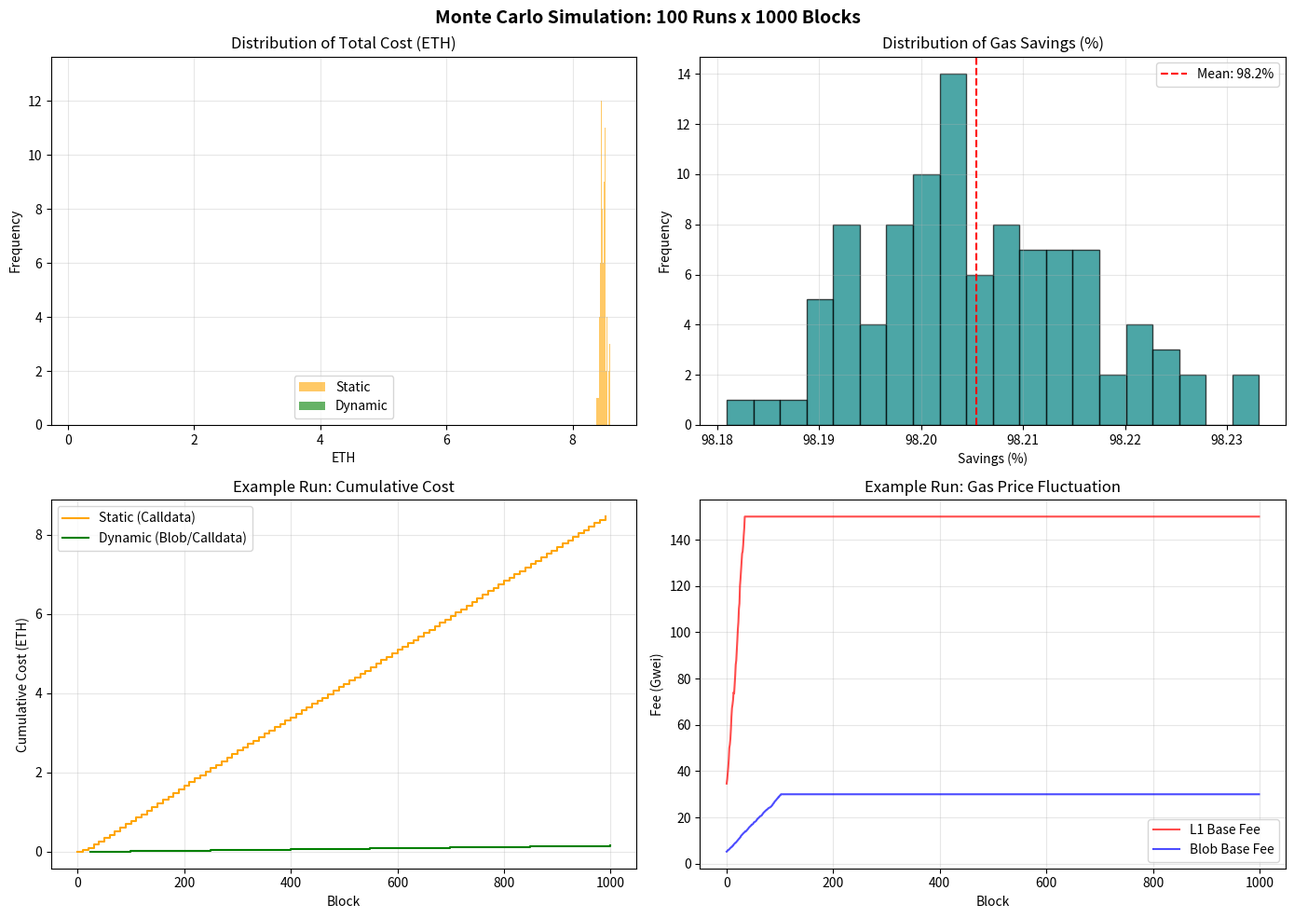

Python code for this plot:
# -*- coding: utf-8 -*-
"""
Python Dynamic Rollup Submission Engine Simulator
Mensimulasikan penghematan gas dengan dynamic batching & Blob (EIP-4844) vs Calldata.
"""

import os
import numpy as np
import matplotlib.pyplot as plt

# Pastikan folder logs ada
os.makedirs("logs", exist_ok=True)

# PARAMETER SIMULASI
NUM_BLOCKS = 1000 # Jumlah blok simulasi (waktu)
BLOCK_TIME = 12 # Detik per blok L1
TX_SIZE_BYTES = 120 # Rata-rata ukuran 1 tx dalam bytes

# BIAYA GAS
CALLDATA_GAS_PER_BYTE = 16
BLOB_GAS_SIZE = 131072 # 128 KB
GWEI_TO_ETH = 1e-9

# THRESHOLDS ENGINE DINAMIS
MAX_LATENCY_BLOCKS = 25 # Maksimal antre sebelum dipaksa kirim (25 blok = ~5 menit)
TARGET_BATCH_BYTES = 100000 # ~100 KB target batch optimal

class SimulationEnvironment:
    def __init__(self):
        # Generate random walk untuk harga gas L1 (10-150 Gwei)
        self.l1_base_fees = np.clip(np.random.normal(40, 15, NUM_BLOCKS).cumsum() * 0.1 + 30, 10, 150)
        # Generate random walk untuk harga Blob (1-20 Gwei, biasanya lebih stabil dan murah)
        self.blob_base_fees = np.clip(np.random.normal(5, 2, NUM_BLOCKS).cumsum() * 0.05 + 5, 1, 30)
        
        # Aliran transaksi masuk per blok (distribusi Poisson, rata-rata 30 tx/blok)
        self.incoming_txs = np.random.poisson(30, NUM_BLOCKS)

class StaticEngine:
    """Mengirim batch secara statis setiap 10 blok menggunakan Calldata."""
    def __init__(self):
        self.total_cost_eth = 0
        self.batch_history = []
        self.pending_txs = 0

    def run(self, env):
        for block in range(NUM_BLOCKS):
            self.pending_txs += env.incoming_txs[block]
            
            # Statis: Kirim setiap 10 blok
            if block % 10 == 0 and self.pending_txs > 0:
                batch_size_bytes = self.pending_txs * TX_SIZE_BYTES
                gas_used = batch_size_bytes * CALLDATA_GAS_PER_BYTE
                cost_eth = gas_used * env.l1_base_fees[block] * GWEI_TO_ETH
                
                self.total_cost_eth += cost_eth
                self.batch_history.append((block, cost_eth, 'Calldata'))
                self.pending_txs = 0

class DynamicEngine:
    """Mengirim batch secara dinamis berdasarkan kepadatan dan arbitrase harga Blob vs Calldata."""
    def __init__(self):
        self.total_cost_eth = 0
        self.batch_history = []
        self.pending_txs = 0
        self.blocks_since_last_batch = 0
        self.calldata_count = 0
        self.blob_count = 0

    def run(self, env):
        for block in range(NUM_BLOCKS):
            self.pending_txs += env.incoming_txs[block]
            self.blocks_since_last_batch += 1
            
            current_batch_bytes = self.pending_txs * TX_SIZE_BYTES
            
            # KONDISI PENGIRIMAN: Latency max tercapai ATAU ukuran batch optimal tercapai
            if self.blocks_since_last_batch >= MAX_LATENCY_BLOCKS or current_batch_bytes >= TARGET_BATCH_BYTES:
                if self.pending_txs == 0:
                    continue
                
                # ARBITRASE MEDIUM: Bandingkan harga
                cost_calldata = (current_batch_bytes * CALLDATA_GAS_PER_BYTE) * env.l1_base_fees[block] * GWEI_TO_ETH
                cost_blob = BLOB_GAS_SIZE * env.blob_base_fees[block] * GWEI_TO_ETH
                
                if cost_blob < cost_calldata:
                    # Blob lebih murah (EIP-4844)
                    self.total_cost_eth += cost_blob
                    self.batch_history.append((block, cost_blob, 'Blob'))
                    self.blob_count += 1
                else:
                    # Calldata lebih murah (Fallback)
                    self.total_cost_eth += cost_calldata
                    self.batch_history.append((block, cost_calldata, 'Calldata'))
                    self.calldata_count += 1
                
                # Reset
                self.pending_txs = 0
                self.blocks_since_last_batch = 0

def plot_results(env, static_history, dynamic_history, static_cost, dynamic_cost):
    fig, (ax1, ax2) = plt.subplots(2, 1, figsize=(12, 10))
    
    # PLOT 1: Fluktuasi Harga Gas
    ax1.plot(env.l1_base_fees, label='L1 Base Fee (Gwei)', color='red', alpha=0.7)
    ax1.plot(env.blob_base_fees, label='Blob Base Fee (Gwei)', color='blue', alpha=0.7)
    ax1.set_title('Simulasi Fluktuasi Harga Gas L1 & Blob (EIP-4844)')
    ax1.set_ylabel('Harga (Gwei)')
    ax1.legend()
    ax1.grid(True, alpha=0.3)
    
    # PLOT 2: Pengeluaran Biaya Kumulatif
    static_blocks = [x[0] for x in static_history]
    static_costs = np.cumsum([x[1] for x in static_history])
    
    dynamic_blocks = [x[0] for x in dynamic_history]
    dynamic_costs = np.cumsum([x[1] for x in dynamic_history])
    
    ax2.step(static_blocks, static_costs, label=f'Static Engine (Calldata)\nTotal: {static_cost:.2f} ETH', color='orange', where='post')
    ax2.step(dynamic_blocks, dynamic_costs, label=f'Dynamic Engine (Blob/Calldata)\nTotal: {dynamic_cost:.2f} ETH', color='green', where='post')
    
    # Tandai titik di mana Blob vs Calldata digunakan oleh Dynamic Engine
    blob_x = [x[0] for x in dynamic_history if x[2] == 'Blob']
    blob_y = [dynamic_costs[dynamic_blocks.index(b)] for b in blob_x]
    
    calldata_x = [x[0] for x in dynamic_history if x[2] == 'Calldata']
    calldata_y = [dynamic_costs[dynamic_blocks.index(c)] for c in calldata_x]
    
    ax2.scatter(blob_x, blob_y, color='blue', marker='o', s=30, label='Pengiriman Blob', zorder=5)
    ax2.scatter(calldata_x, calldata_y, color='red', marker='x', s=30, label='Pengiriman Calldata (Fallback)', zorder=5)
    
    ax2.set_title('Perbandingan Kumulatif Biaya Pengiriman Batch L2 ke L1')
    ax2.set_xlabel('Blok')
    ax2.set_ylabel('Biaya Kumulatif (ETH)')
    ax2.legend()
    ax2.grid(True, alpha=0.3)
    
    plt.tight_layout()
    plt.savefig('logs/dynamic_simulation.png')
    print("Grafik hasil simulasi telah disimpan di logs/dynamic_simulation.png")

if __name__ == "__main__":
    import json

    NUM_RUNS = 100  # Monte Carlo iterations

    print("=" * 60)
    print(" MONTE CARLO SIMULATION: DYNAMIC ROLLUP SUBMISSION ENGINE")
    print(f" {NUM_RUNS} runs x {NUM_BLOCKS} blocks each")
    print("=" * 60)

    static_costs = []
    dynamic_costs = []
    savings_list = []
    blob_ratios = []

    for i in range(NUM_RUNS):
        env = SimulationEnvironment()

        static = StaticEngine()
        static.run(env)

        dynamic = DynamicEngine()
        dynamic.run(env)

        s = static.total_cost_eth
        d = dynamic.total_cost_eth
        saving = s - d
        pct = (saving / s * 100) if s > 0 else 0
        total_batches = dynamic.blob_count + dynamic.calldata_count
        blob_ratio = (dynamic.blob_count / total_batches * 100) if total_batches > 0 else 0

        static_costs.append(s)
        dynamic_costs.append(d)
        savings_list.append(pct)
        blob_ratios.append(blob_ratio)

    # ── Statistics ──
    static_arr = np.array(static_costs)
    dynamic_arr = np.array(dynamic_costs)
    savings_arr = np.array(savings_list)

    stats = {
        "num_runs": NUM_RUNS,
        "blocks_per_run": NUM_BLOCKS,
        "static": {
            "mean_eth": float(np.mean(static_arr)),
            "std_eth": float(np.std(static_arr)),
            "min_eth": float(np.min(static_arr)),
            "max_eth": float(np.max(static_arr)),
            "median_eth": float(np.median(static_arr)),
        },
        "dynamic": {
            "mean_eth": float(np.mean(dynamic_arr)),
            "std_eth": float(np.std(dynamic_arr)),
            "min_eth": float(np.min(dynamic_arr)),
            "max_eth": float(np.max(dynamic_arr)),
            "median_eth": float(np.median(dynamic_arr)),
        },
        "savings_pct": {
            "mean": float(np.mean(savings_arr)),
            "std": float(np.std(savings_arr)),
            "min": float(np.min(savings_arr)),
            "max": float(np.max(savings_arr)),
            "median": float(np.median(savings_arr)),
            "ci_95_lower": float(np.percentile(savings_arr, 2.5)),
            "ci_95_upper": float(np.percentile(savings_arr, 97.5)),
        },
        "blob_usage_pct": float(np.mean(blob_ratios)),
    }

    os.makedirs("logs", exist_ok=True)
    with open("logs/monte_carlo_results.json", "w") as f:
        json.dump(stats, f, indent=2)

    print(f"\n{'=' * 60}")
    print(f"  MONTE CARLO RESULTS ({NUM_RUNS} runs)")
    print(f"{'=' * 60}")
    print(f"  Static Engine (Calldata):")
    print(f"    Mean   : {stats['static']['mean_eth']:.4f} ETH")
    print(f"    Std    : {stats['static']['std_eth']:.4f} ETH")
    print(f"    Min/Max: {stats['static']['min_eth']:.4f} / {stats['static']['max_eth']:.4f} ETH")
    print(f"  Dynamic Engine (Blob/Calldata):")
    print(f"    Mean   : {stats['dynamic']['mean_eth']:.4f} ETH")
    print(f"    Std    : {stats['dynamic']['std_eth']:.4f} ETH")
    print(f"    Min/Max: {stats['dynamic']['min_eth']:.4f} / {stats['dynamic']['max_eth']:.4f} ETH")
    print(f"  Savings:")
    print(f"    Mean   : {stats['savings_pct']['mean']:.2f}%")
    print(f"    95% CI : [{stats['savings_pct']['ci_95_lower']:.2f}%, {stats['savings_pct']['ci_95_upper']:.2f}%]")
    print(f"    Std    : {stats['savings_pct']['std']:.2f}%")
    print(f"  Blob Usage: {stats['blob_usage_pct']:.1f}% of batches")
    print(f"{'=' * 60}")

    # ── Plots ──
    fig, axes = plt.subplots(2, 2, figsize=(14, 10))

    # Plot 1: Cost distribution
    axes[0, 0].hist(static_arr, bins=20, alpha=0.6, label="Static", color="orange")
    axes[0, 0].hist(dynamic_arr, bins=20, alpha=0.6, label="Dynamic", color="green")
    axes[0, 0].set_title("Distribution of Total Cost (ETH)")
    axes[0, 0].set_xlabel("ETH")
    axes[0, 0].set_ylabel("Frequency")
    axes[0, 0].legend()
    axes[0, 0].grid(True, alpha=0.3)

    # Plot 2: Savings distribution
    axes[0, 1].hist(savings_arr, bins=20, color="teal", alpha=0.7, edgecolor="black")
    axes[0, 1].axvline(x=np.mean(savings_arr), color="red", linestyle="--", label=f"Mean: {np.mean(savings_arr):.1f}%")
    axes[0, 1].set_title("Distribution of Gas Savings (%)")
    axes[0, 1].set_xlabel("Savings (%)")
    axes[0, 1].set_ylabel("Frequency")
    axes[0, 1].legend()
    axes[0, 1].grid(True, alpha=0.3)

    # Plot 3: Single run example
    env_example = SimulationEnvironment()
    static_ex = StaticEngine()
    static_ex.run(env_example)
    dynamic_ex = DynamicEngine()
    dynamic_ex.run(env_example)

    sb = [x[0] for x in static_ex.batch_history]
    sc = np.cumsum([x[1] for x in static_ex.batch_history])
    db = [x[0] for x in dynamic_ex.batch_history]
    dc = np.cumsum([x[1] for x in dynamic_ex.batch_history])

    axes[1, 0].step(sb, sc, where="post", label="Static (Calldata)", color="orange")
    axes[1, 0].step(db, dc, where="post", label="Dynamic (Blob/Calldata)", color="green")
    axes[1, 0].set_title("Example Run: Cumulative Cost")
    axes[1, 0].set_xlabel("Block")
    axes[1, 0].set_ylabel("Cumulative Cost (ETH)")
    axes[1, 0].legend()
    axes[1, 0].grid(True, alpha=0.3)

    # Plot 4: Gas price example
    axes[1, 1].plot(env_example.l1_base_fees, label="L1 Base Fee", color="red", alpha=0.7)
    axes[1, 1].plot(env_example.blob_base_fees, label="Blob Base Fee", color="blue", alpha=0.7)
    axes[1, 1].set_title("Example Run: Gas Price Fluctuation")
    axes[1, 1].set_xlabel("Block")
    axes[1, 1].set_ylabel("Fee (Gwei)")
    axes[1, 1].legend()
    axes[1, 1].grid(True, alpha=0.3)

    plt.suptitle(f"Monte Carlo Simulation: {NUM_RUNS} Runs x {NUM_BLOCKS} Blocks", fontsize=14, fontweight="bold")
    plt.tight_layout()
    plt.savefig("logs/monte_carlo_results.png", dpi=150)
    print("\nPlot saved to logs/monte_carlo_results.png")
    print("Statistics saved to logs/monte_carlo_results.json")
